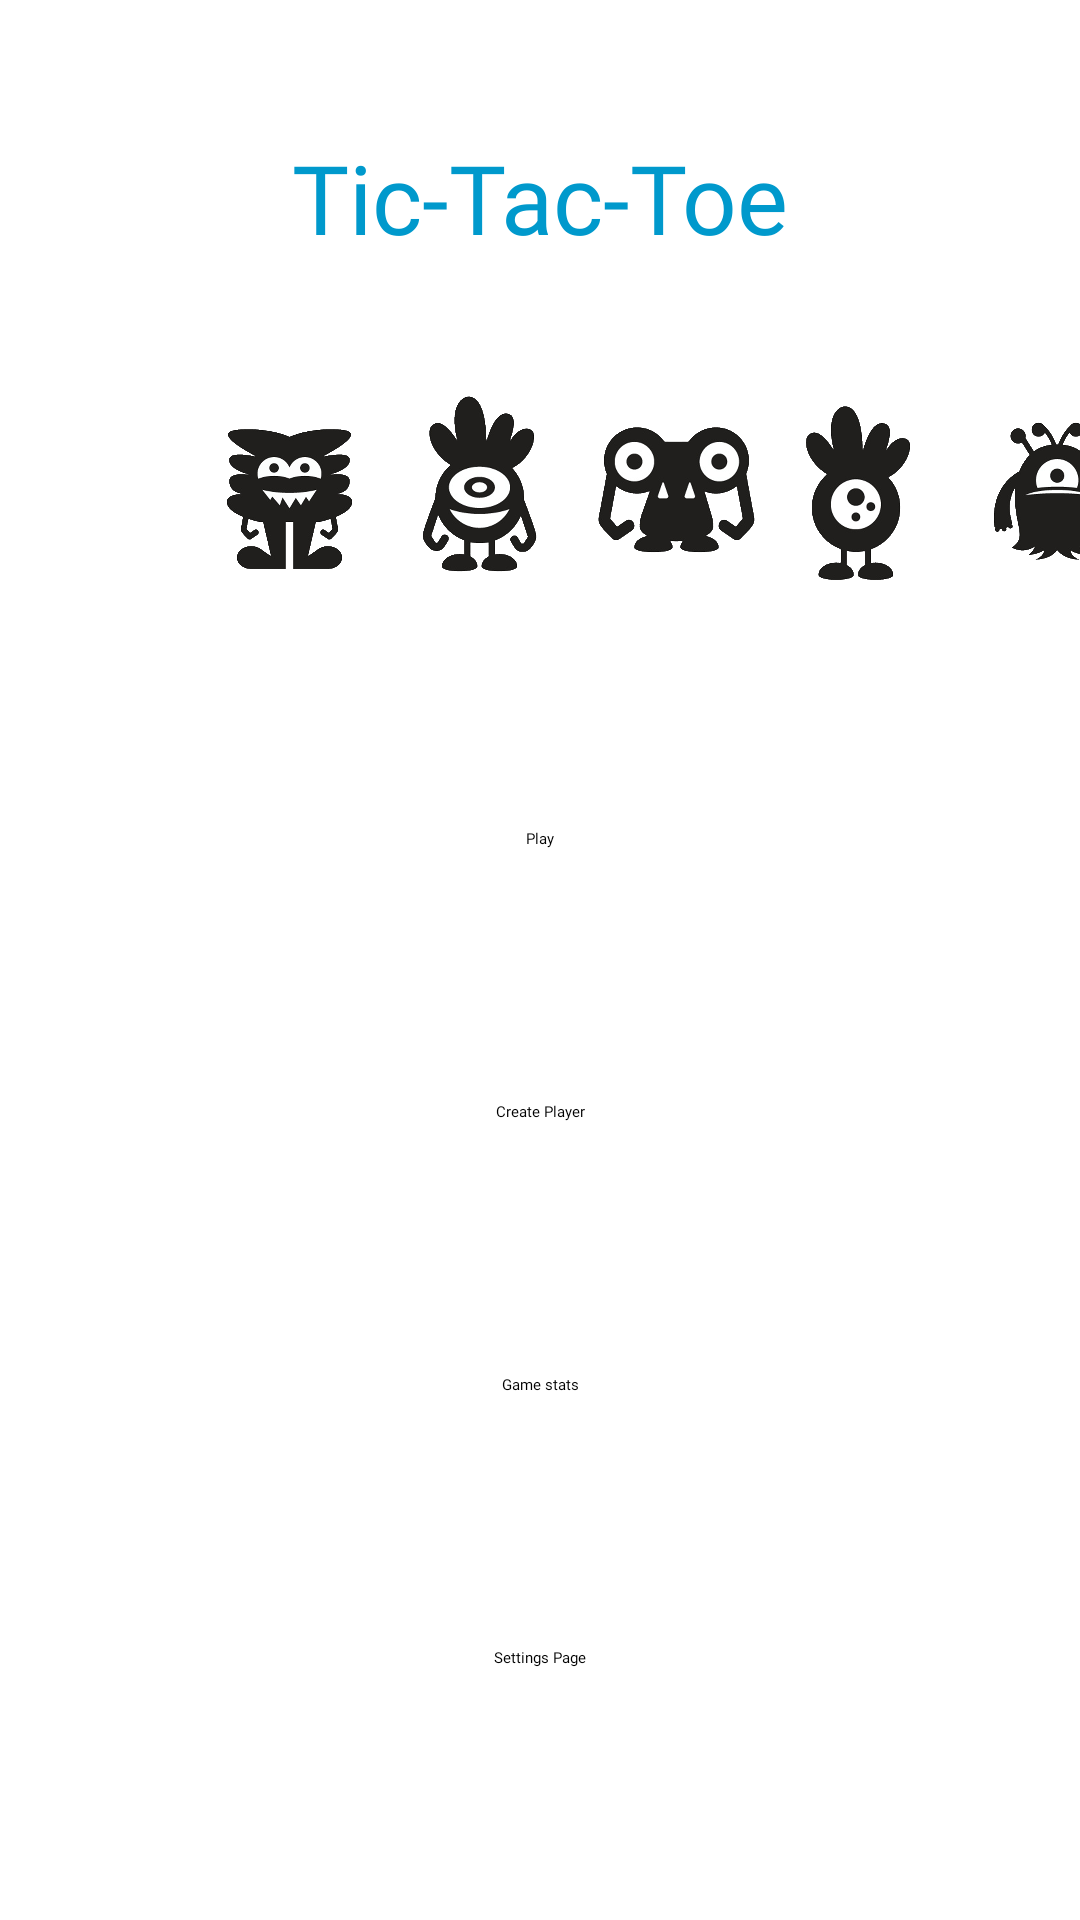

Produce the Android XML layout that renders to this screen, including the resource entries it uses.
<!-- AndroidManifest.xml: application theme Theme.MADTicTacToe -->
<!-- res/layout/fragment_main_menu.xml -->
<?xml version="1.0" encoding="utf-8"?>
<androidx.constraintlayout.widget.ConstraintLayout xmlns:android="http://schemas.android.com/apk/res/android"
    xmlns:app="http://schemas.android.com/apk/res-auto"
    xmlns:tools="http://schemas.android.com/tools"
    android:id="@+id/frameLayout"
    android:layout_width="match_parent"
    android:layout_height="match_parent"
    tools:context=".MainMenuFrag">

    <androidx.constraintlayout.widget.Guideline
        android:id="@+id/menuGuideline1"
        android:layout_width="wrap_content"
        android:layout_height="wrap_content"
        android:orientation="horizontal"
        app:layout_constraintGuide_percent="0.30" />

    <TextView
        android:id="@+id/mainMenuTitle"
        android:layout_width="wrap_content"
        android:layout_height="wrap_content"
        android:ems="10"
        android:fontFamily="@font/hey_comic"
        android:gravity="center"
        android:text="Tic-Tac-Toe"
        android:textColor="@android:color/holo_blue_dark"
        android:textSize="32dp"
        app:layout_constraintEnd_toEndOf="parent"
        app:layout_constraintStart_toStartOf="parent"
        app:layout_constraintTop_toTopOf="parent"
        app:layout_constraintBottom_toTopOf="@id/imagesLL"/>

    <LinearLayout
        android:layout_width="wrap_content"
        android:layout_height="wrap_content"
        android:id="@+id/imagesLL"
        android:orientation="horizontal"
        app:layout_constraintBottom_toBottomOf="@id/playButton"
        app:layout_constraintTop_toTopOf="@id/mainMenuTitle"
        app:layout_constraintEnd_toEndOf="parent"
        app:layout_constraintStart_toStartOf="parent">

        <ImageView
            android:id="@+id/image1"
            android:layout_width="64dp"
            android:layout_height="64dp"
            android:src="@drawable/avatar1"
            app:layout_constraintStart_toStartOf="parent"
            app:layout_constraintTop_toBottomOf="@id/mainMenuTitle"
            app:layout_constraintEnd_toStartOf="@id/image2"
            app:layout_constraintBottom_toTopOf="@id/playButton" />
        <ImageView
            android:id="@+id/image2"
            android:layout_width="64dp"
            android:layout_height="64dp"
            android:src="@drawable/avatar2"
            app:layout_constraintStart_toEndOf="@id/image1"
            app:layout_constraintTop_toBottomOf="@id/mainMenuTitle"
            app:layout_constraintEnd_toStartOf="@id/image3"
            app:layout_constraintBottom_toTopOf="@id/playButton"/>
        <ImageView
            android:id="@+id/image3"
            android:layout_width="64dp"
            android:layout_height="64dp"
            android:src="@drawable/avatar3"
            app:layout_constraintStart_toEndOf="@id/image2"
            app:layout_constraintTop_toBottomOf="@id/mainMenuTitle"
            app:layout_constraintEnd_toStartOf="@id/image4"
            app:layout_constraintBottom_toTopOf="@id/playButton" />
        <ImageView
            android:id="@+id/image4"
            android:layout_width="64dp"
            android:layout_height="64dp"
            android:src="@drawable/avatar4"
            app:layout_constraintStart_toEndOf="@id/image3"
            app:layout_constraintTop_toBottomOf="@id/mainMenuTitle"
            app:layout_constraintEnd_toStartOf="@id/image5"
            app:layout_constraintBottom_toTopOf="@id/playButton" />
        <ImageView
            android:id="@+id/image5"
            android:layout_width="64dp"
            android:layout_height="64dp"
            android:src="@drawable/avatar5"
            app:layout_constraintStart_toEndOf="@id/image4"
            app:layout_constraintTop_toBottomOf="@id/mainMenuTitle"
            app:layout_constraintEnd_toStartOf="@id/image6"
            app:layout_constraintBottom_toTopOf="@id/playButton" />
        <ImageView
            android:id="@+id/image6"
            android:layout_width="64dp"
            android:layout_height="64dp"
            android:src="@drawable/avatar6"
            app:layout_constraintStart_toEndOf="@id/image6"
            app:layout_constraintTop_toBottomOf="@id/mainMenuTitle"
            app:layout_constraintEnd_toStartOf="parent"
            app:layout_constraintBottom_toTopOf="@id/playButton" />

    </LinearLayout>

        <Button
            android:id="@+id/playButton"
            android:layout_width="wrap_content"
            android:layout_height="wrap_content"
            android:text="Play"
            android:fontFamily="@font/hey_comic"
            app:layout_constraintEnd_toEndOf="parent"
            app:layout_constraintStart_toStartOf="parent"
            app:layout_constraintTop_toBottomOf="@id/menuGuideline1"
            app:layout_constraintBottom_toTopOf="@id/playerCreationButton"/>

        <Button
            android:id="@+id/playerCreationButton"
            android:layout_width="wrap_content"
            android:layout_height="wrap_content"
            android:text="Create Player"
            android:fontFamily="@font/hey_comic"
            app:layout_constraintEnd_toEndOf="parent"
            app:layout_constraintStart_toStartOf="parent"
            app:layout_constraintTop_toBottomOf="@id/playButton"
            app:layout_constraintBottom_toTopOf="@id/statButton"/>

        <Button
            android:id="@+id/statButton"
            android:layout_width="wrap_content"
            android:layout_height="wrap_content"
            android:text="Game stats"
            android:fontFamily="@font/hey_comic"
            app:layout_constraintEnd_toEndOf="parent"
            app:layout_constraintStart_toStartOf="parent"
            app:layout_constraintTop_toBottomOf="@id/playerCreationButton"
            app:layout_constraintBottom_toTopOf="@id/settingsButton"/>

        <Button
            android:id="@+id/settingsButton"
            android:layout_width="wrap_content"
            android:layout_height="wrap_content"
            android:text="Settings Page"
            android:fontFamily="@font/hey_comic"
            app:layout_constraintStart_toStartOf="parent"
            app:layout_constraintEnd_toEndOf="parent"
            app:layout_constraintTop_toBottomOf="@id/statButton"
            app:layout_constraintBottom_toBottomOf="parent"/>



</androidx.constraintlayout.widget.ConstraintLayout>
<!-- resources referenced by this layout -->
<resources>
  <!-- drawable avatar2: jpg bitmap (drawable, 866962 bytes) -->
  <!-- drawable avatar3: jpg bitmap (drawable, 888999 bytes) -->
  <!-- drawable avatar4: jpg bitmap (drawable, 883376 bytes) -->
  <!-- drawable avatar5: jpg bitmap (drawable, 807823 bytes) -->
  <!-- drawable avatar6: jpg bitmap (drawable, 836226 bytes) -->
</resources>
